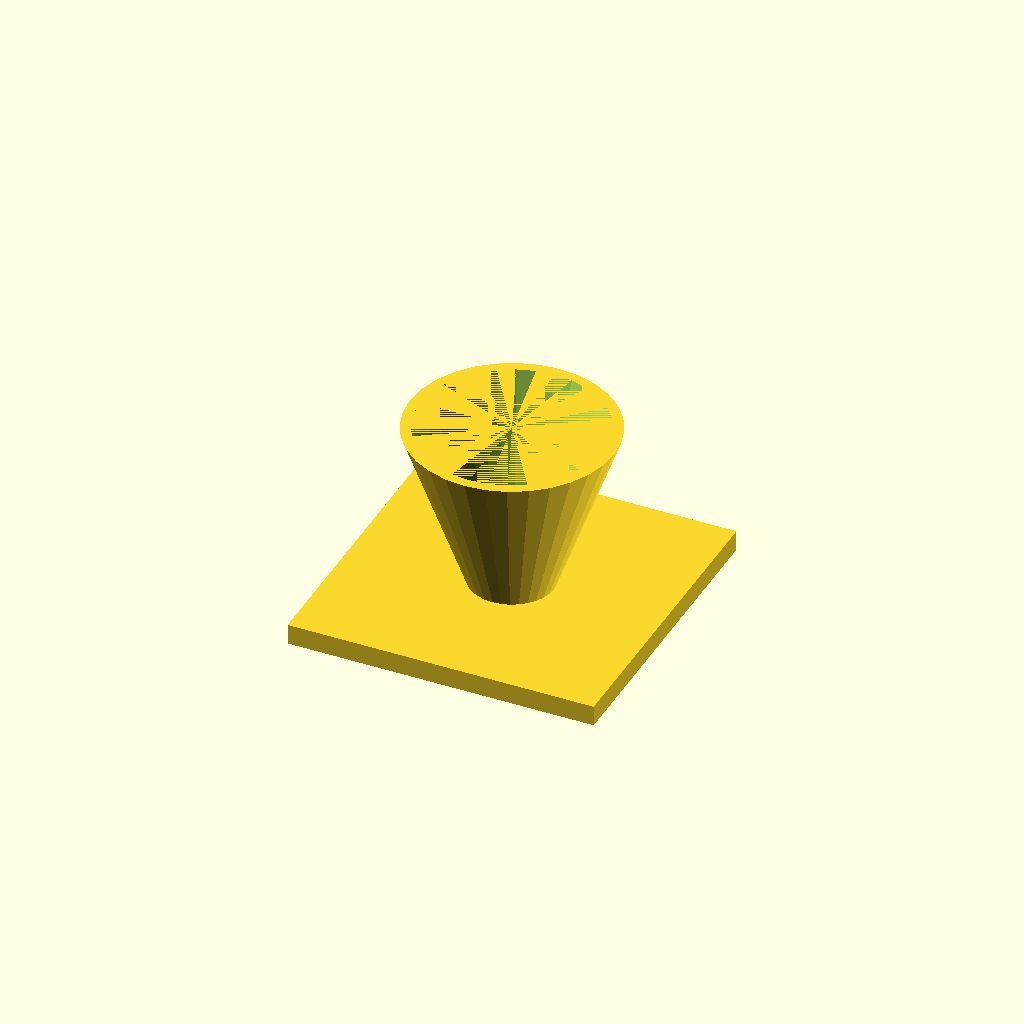
Cell 1: rendered with the file's own defaults.
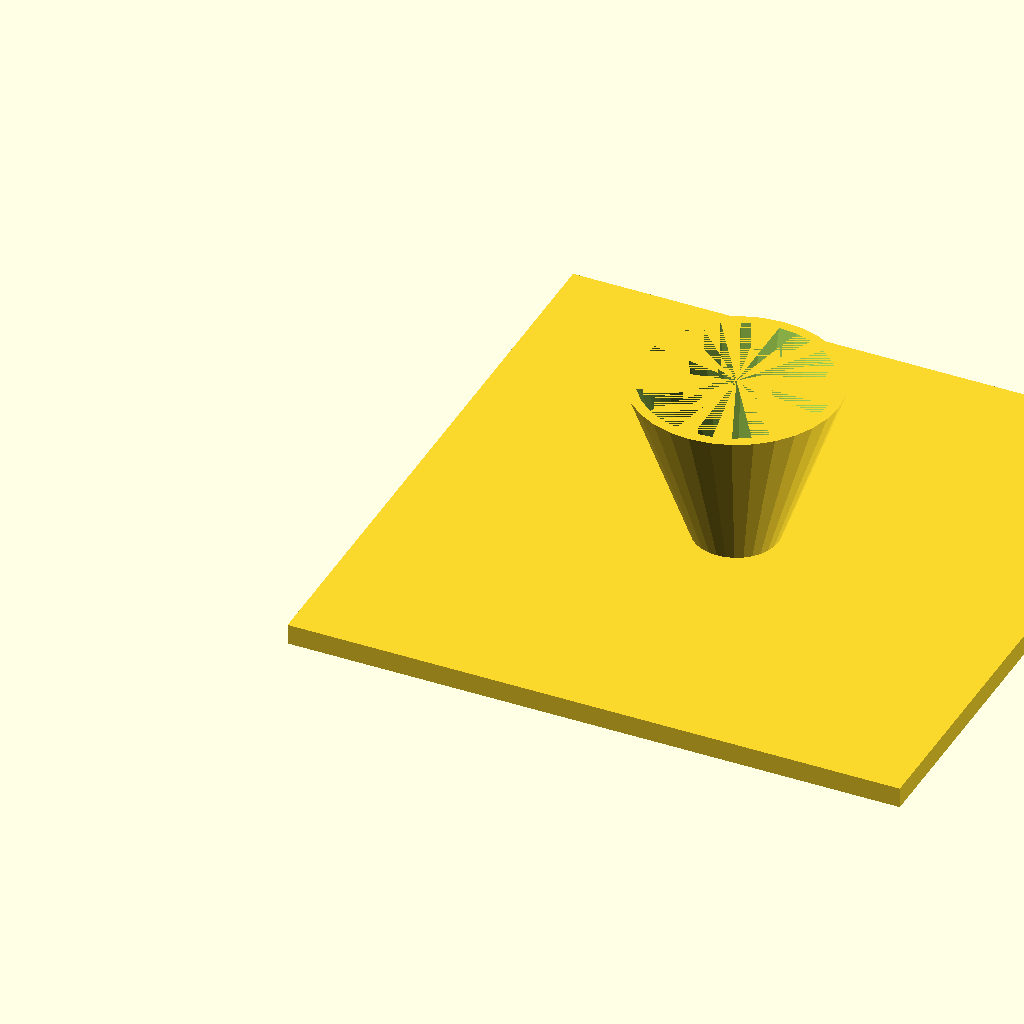
Cell 2 — fl set to 180, the other parameters unchanged.
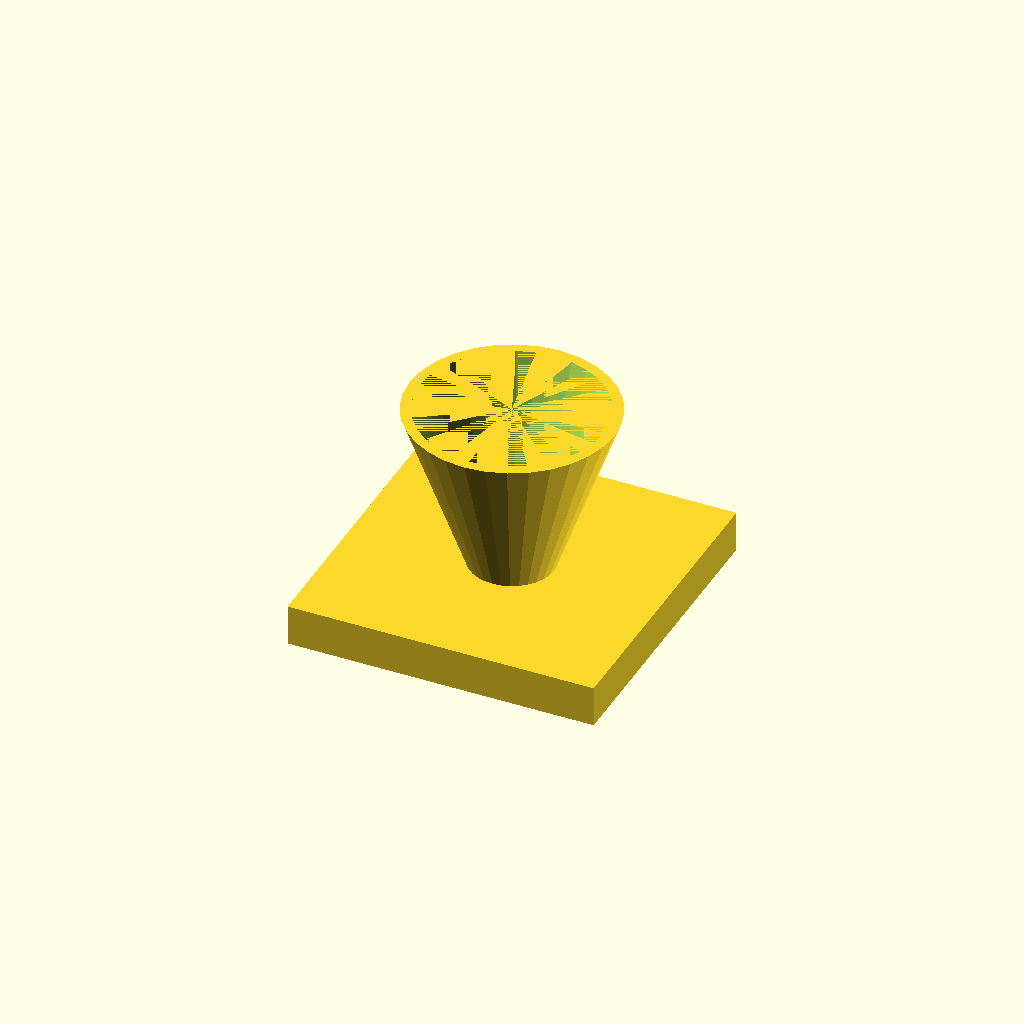
Cell 3: fl_t = 12 (everything else at default).
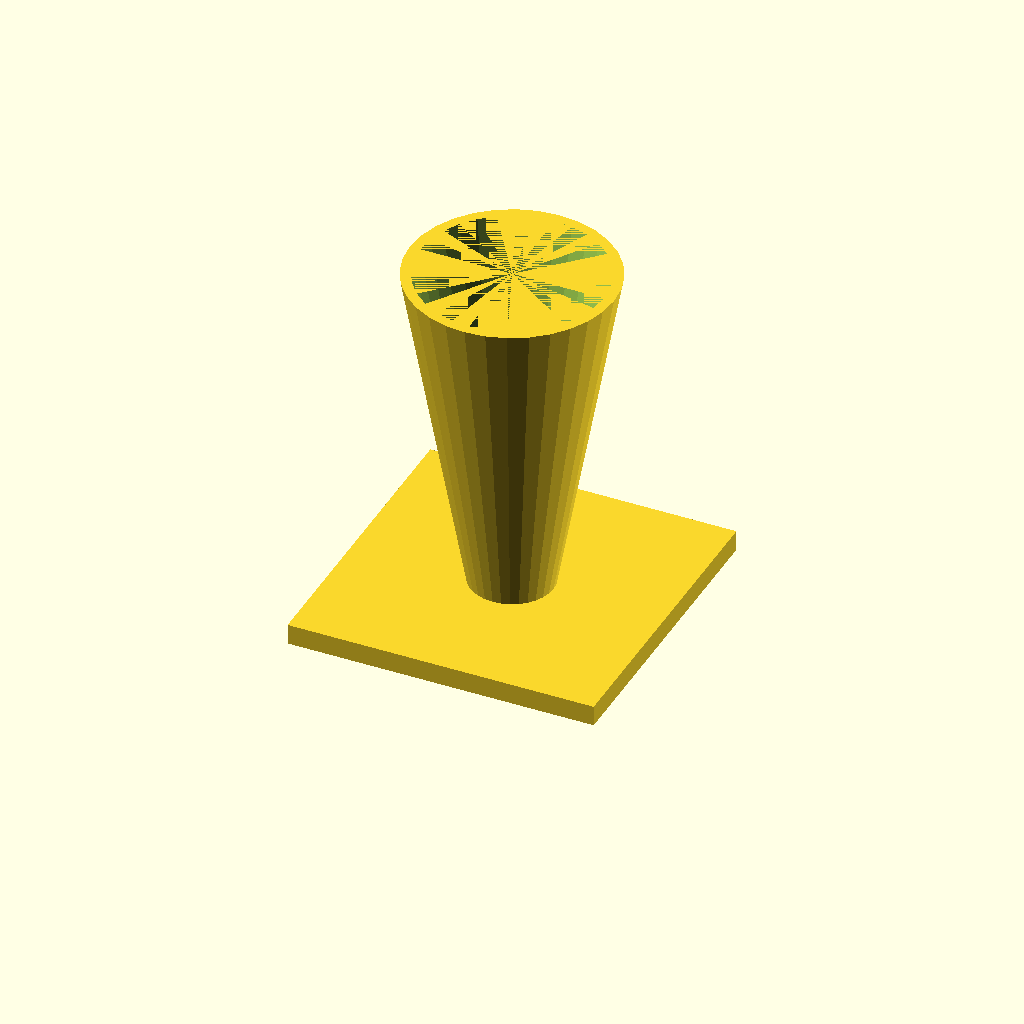
Cell 4: cone_h = 100 (everything else at default).
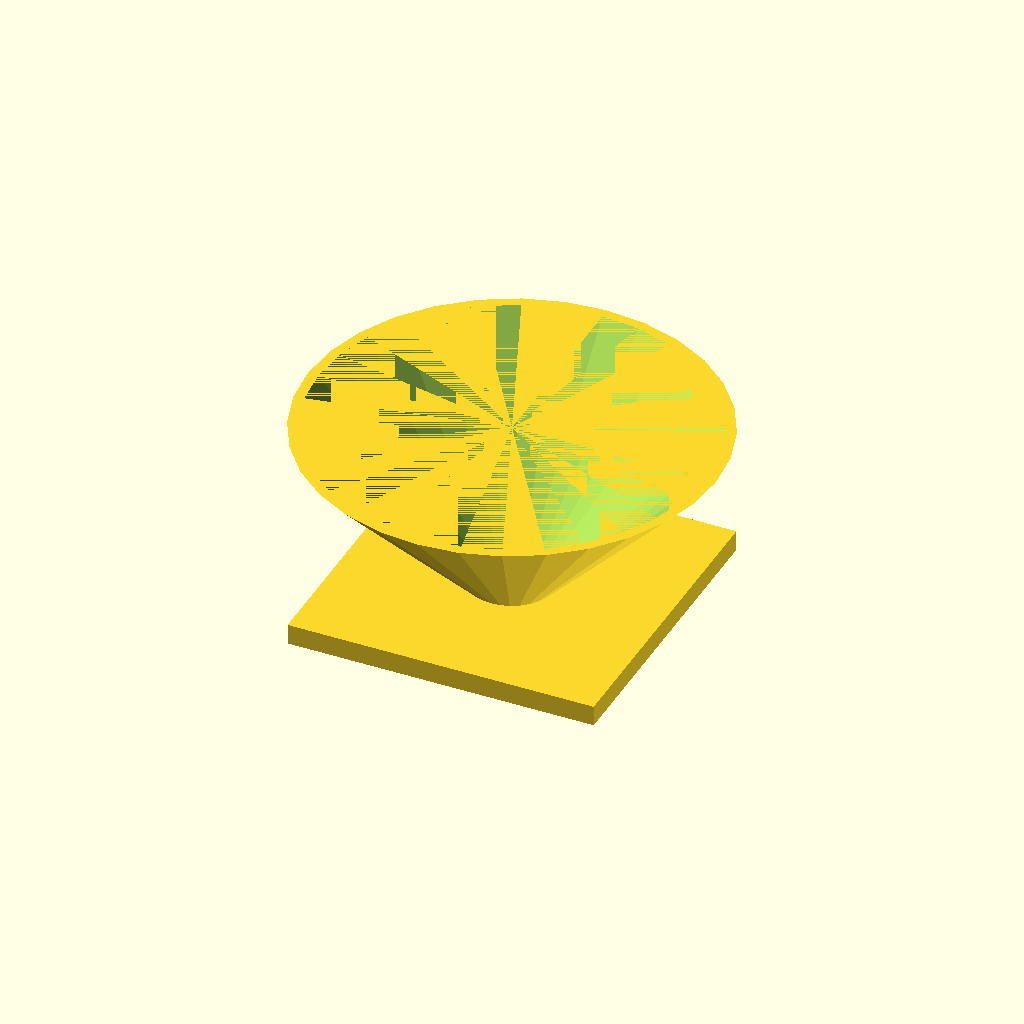
Cell 5 — top_d set to 120, the other parameters unchanged.
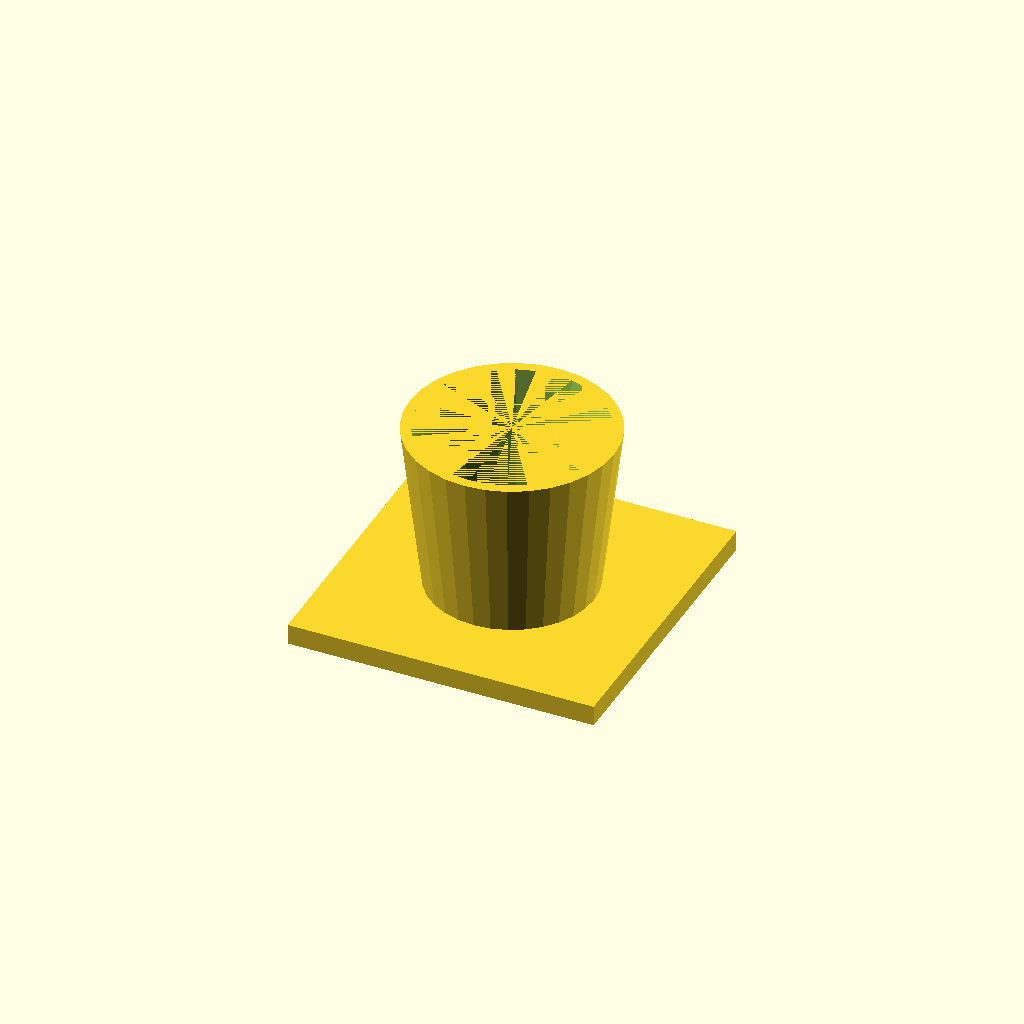
Cell 6: bot_d = 48 (everything else at default).
All cells are drawn from one camera (rotation 55°, 0°, 25°, orthographic, colour scheme Cornfield), so only the parameter changes between them.
Source of the model, optional_data/data/solid3/hopper/part_0116.scad:
$fn = 32;

// ----------------------------------------------------------------------
// Hopper: funnel with square flange
// ----------------------------------------------------------------------

// --- parameters (mm) ---
fl = 90;                  // flange side, X and Y
fl_t = 6;                 // flange thickness
cone_h = 50;              // cone height above the flange
top_d = 60;               // cone mouth diameter
bot_d = 24;               // cone spout diameter
wall = 3;                 // cone wall thickness

bore_d = bot_d - 2 * wall;  // spout bore diameter
total_h = fl_t + cone_h - 1;  // overall height

difference() {
  union() {
    cube([fl, fl, fl_t]);
    translate([fl / 2, fl / 2, fl_t - 1])
      cylinder(h = cone_h, d1 = bot_d, d2 = top_d);
  }
  translate([fl / 2, fl / 2, fl_t - 2])
    cylinder(h = cone_h + 1, d1 = bore_d, d2 = top_d - 2 * wall);
}
Parameter table extracted from the source (name, type, default, range or options):
fl: number, default 90
fl_t: number, default 6
cone_h: number, default 50
top_d: number, default 60
bot_d: number, default 24
wall: number, default 3
